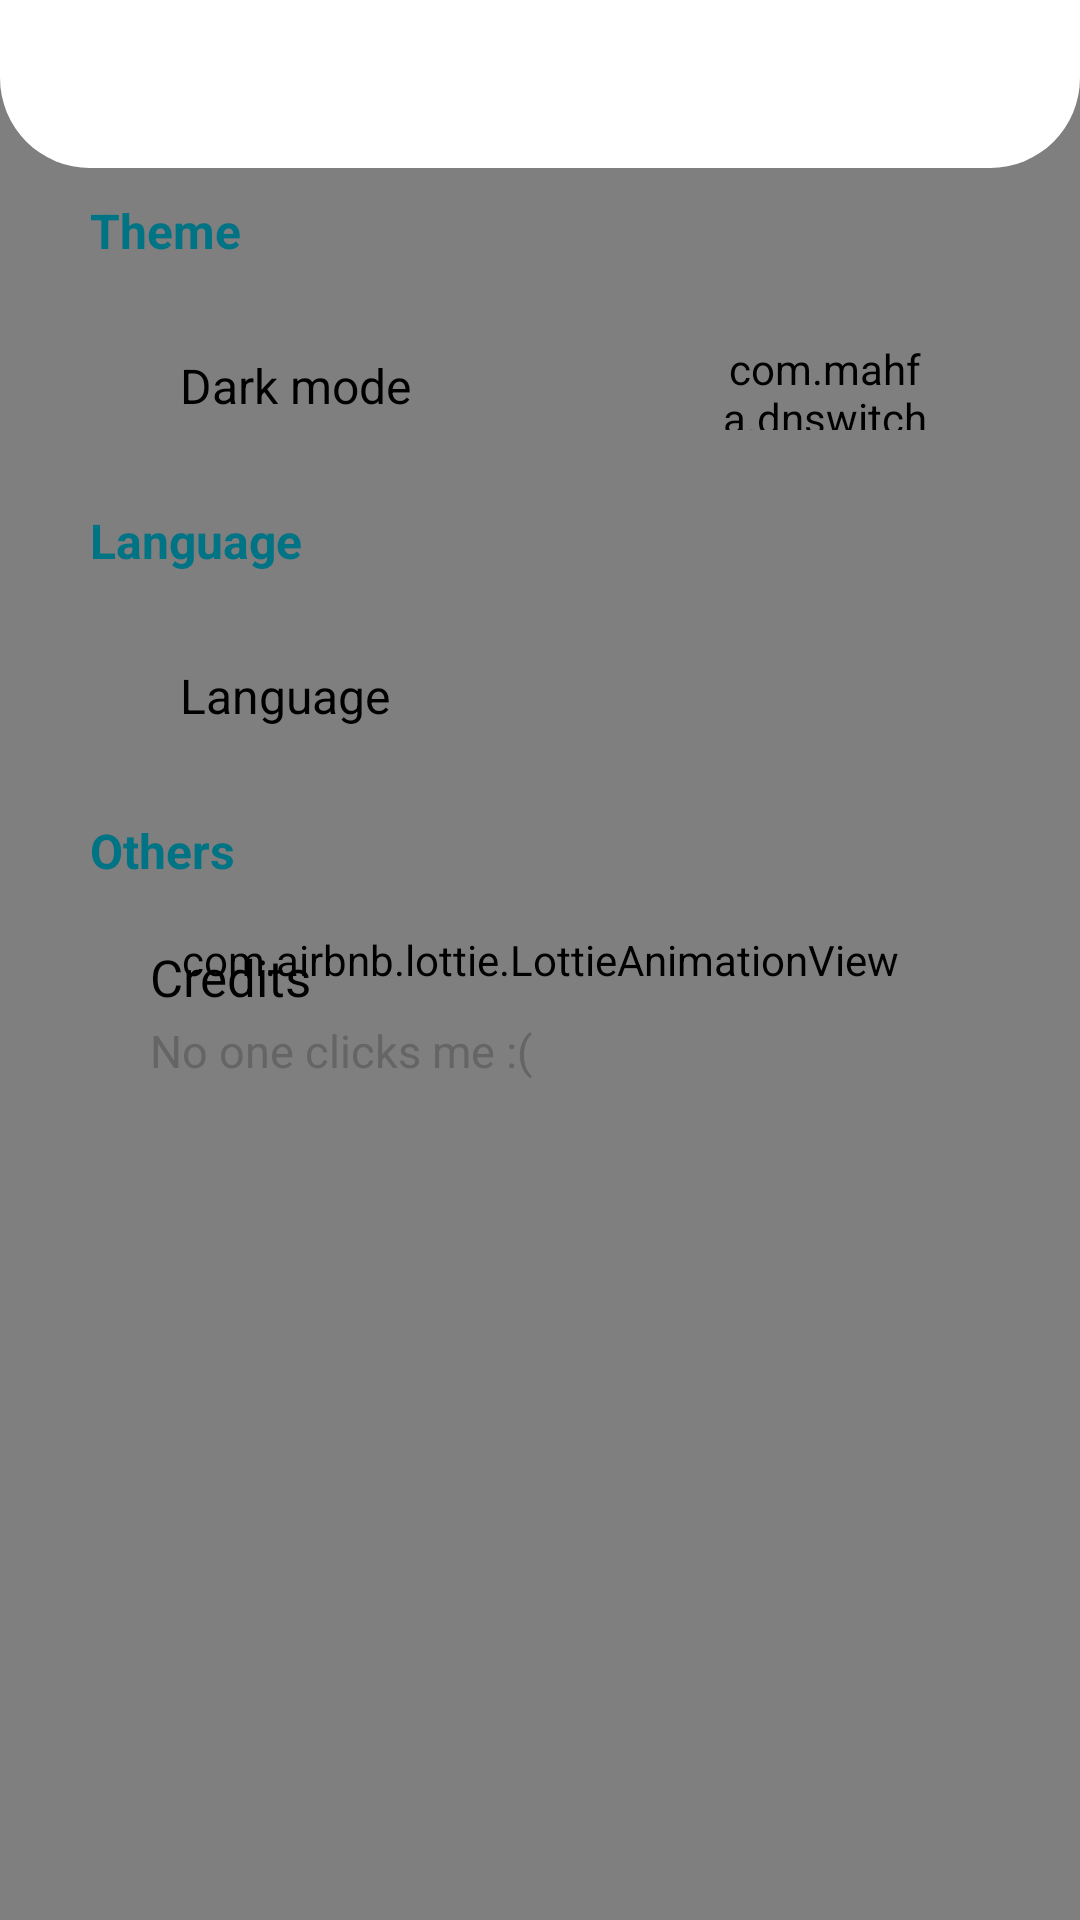

Here is an Android app screen rendered from its layout file. Give the layout XML and the strings, colors and styles it references.
<!-- AndroidManifest.xml: activity theme AppThemeNoStatusBarColor -->
<!-- res/layout/activity_settings.xml -->
<?xml version="1.0" encoding="utf-8"?>

<androidx.constraintlayout.widget.ConstraintLayout
    xmlns:android="http://schemas.android.com/apk/res/android"
    xmlns:app="http://schemas.android.com/apk/res-auto"
    xmlns:tools="http://schemas.android.com/tools"
    android:id="@+id/settings"
    tools:context=".application.SettingsActivity"
    android:layout_width="match_parent"
    android:layout_height="match_parent"
    android:background="@color/black">

    <com.airbnb.lottie.LottieAnimationView
        android:id="@+id/dayNight"
        android:layout_width="0dp"
        android:layout_height="0dp"
        android:scaleType="centerCrop"
        app:layout_constraintBottom_toBottomOf="parent"
        app:layout_constraintEnd_toEndOf="parent"
        app:layout_constraintStart_toStartOf="parent"
        app:layout_constraintTop_toTopOf="parent"
        app:lottie_rawRes="@raw/day_night"
        app:lottie_speed="1.0" >
    </com.airbnb.lottie.LottieAnimationView>

    
    <include layout="@layout/layout_toolbar_no_help" />

    <LinearLayout
        android:id="@+id/linearLayout"
        android:layout_width="match_parent"
        android:layout_height="wrap_content"
        android:orientation="vertical"
        app:layout_constraintEnd_toEndOf="parent"
        app:layout_constraintStart_toStartOf="parent"
        app:layout_constraintTop_toBottomOf="@+id/toolbar">

        <TextView
            style="@style/viewParent.headerText.settingsMiniTitle"
            android:text="@string/theme"
            android:textStyle="bold" />

        <LinearLayout
            android:id="@+id/linear1"
            android:layout_width="match_parent"
            android:layout_height="wrap_content"
            android:gravity="center"
            android:orientation="horizontal"
            tools:ignore="RtlSymmetry"
            android:paddingStart="10dp"
            android:paddingEnd="20dp"
            android:paddingTop="10dp"
            android:paddingBottom="10dp"
            android:layout_marginStart="30dp"
            android:layout_marginEnd="30dp"
            android:background="@drawable/ripple_effect_black">

            <ImageView
                android:id="@+id/darkModeImage"
                android:layout_width="wrap_content"
                android:layout_height="wrap_content"
                android:src="@drawable/ic_dark_mode"
                android:scaleType="fitCenter"
                tools:ignore="ContentDescription"
                app:tint="@color/reversed_background_color" />

            <TextView
                android:id="@+id/textDark"
                android:layout_weight="1"
                android:layout_height="wrap_content"
                android:layout_width="0dp"
                style="@style/settingsText"
                android:text="@string/dark_mode"
                android:paddingStart="20dp"
                android:paddingEnd="10dp"
                android:textColor="@color/text_color"
                android:clickable="false" />

            <com.mahfa.dnswitch.DayNightSwitch
                android:id="@+id/darkModeSwitch"
                android:layout_width="70dp"
                android:layout_height="30dp"
                android:layout_gravity="center"/>
        </LinearLayout>

        <TextView
            style="@style/viewParent.headerText.settingsMiniTitle"
            android:text="@string/language"
            android:textStyle="bold" />

        <LinearLayout
            android:id="@+id/linear2"
            android:layout_width="match_parent"
            android:layout_height="wrap_content"
            android:gravity="center"
            android:orientation="horizontal"
            tools:ignore="RtlSymmetry"
            android:paddingStart="10dp"
            android:paddingEnd="20dp"
            android:paddingTop="10dp"
            android:paddingBottom="10dp"
            android:layout_marginStart="30dp"
            android:layout_marginEnd="30dp"
            android:background="@drawable/ripple_effect_black">

            <ImageView
                android:id="@+id/languageImage"
                android:layout_width="wrap_content"
                android:layout_height="wrap_content"
                android:src="@drawable/ic_language"
                android:scaleType="fitCenter"
                tools:ignore="ContentDescription"
                app:tint="@color/reversed_background_color" />

            <TextView
                android:id="@+id/textLanguage"
                android:layout_weight="1"
                android:layout_height="wrap_content"
                android:layout_width="0dp"
                style="@style/settingsText"
                android:text="@string/language"
                android:paddingStart="20dp"
                android:paddingEnd="10dp"
                android:textColor="@color/text_color"
                android:clickable="false" />

            <LinearLayout
                android:id="@+id/spinnerContainer"
                android:layout_width="wrap_content"
                android:layout_height="wrap_content"
                android:background="@drawable/ripple_effect_black"
                android:gravity="center"
                android:orientation="horizontal"
                android:padding="5dp"
                app:layout_constraintEnd_toEndOf="parent"
                app:layout_constraintStart_toStartOf="parent"
                app:layout_constraintTop_toTopOf="parent">

                <Spinner
                    android:id="@+id/language"
                    android:layout_width="wrap_content"
                    android:layout_height="match_parent"
                    app:backgroundTint="@color/grey"/>
            </LinearLayout>
        </LinearLayout>

        <TextView
            style="@style/viewParent.headerText.settingsMiniTitle"
            android:text="@string/others"
            android:textStyle="bold"
            tools:ignore="HardcodedText" />

        <LinearLayout
            android:id="@+id/credits"
            android:layout_width="match_parent"
            android:layout_height="wrap_content"
            android:orientation="vertical"
            android:clickable="true"
            android:focusable="true"
            android:paddingTop="10dp"
            android:paddingBottom="10dp"
            android:layout_marginStart="30dp"
            android:layout_marginEnd="30dp"
            android:background="@drawable/ripple_effect_black">

            <TextView
                android:id="@+id/credits1"
                android:layout_height="wrap_content"
                android:layout_width="match_parent"
                android:text="@string/credits"
                android:textSize="17sp"
                android:paddingStart="20dp"
                android:paddingEnd="10dp"
                android:textColor="@color/text_color"
                android:clickable="false" />

            <TextView
                android:id="@+id/credits2"
                android:layout_height="wrap_content"
                android:layout_width="match_parent"
                android:text="@string/no_one_clicks_me"
                android:textSize="15sp"
                android:paddingTop="3dp"
                android:paddingStart="20dp"
                android:paddingEnd="10dp"
                android:textColor="@color/text_color_settings"
                android:clickable="false" />
        </LinearLayout>
    </LinearLayout>
</androidx.constraintlayout.widget.ConstraintLayout>
<!-- res/layout/layout_toolbar_no_help.xml (included above) -->
<?xml version="1.0" encoding="utf-8"?>

<LinearLayout android:id="@+id/toolbar"
    android:layout_width="match_parent"
    android:layout_height="?attr/actionBarSize"
    android:background="@drawable/bg_toolbar_bottom"
    android:orientation="horizontal"
    android:paddingBottom="5dp"
    android:clickable="false"
    app:layout_constraintEnd_toEndOf="parent"
    app:layout_constraintStart_toStartOf="parent"
    app:layout_constraintTop_toTopOf="parent"
    xmlns:android="http://schemas.android.com/apk/res/android"
    xmlns:app="http://schemas.android.com/apk/res-auto"
    xmlns:tools="http://schemas.android.com/tools">

    <ImageButton
        android:id="@+id/toolbarButton"
        android:layout_width="40dp"
        android:layout_height="40dp"
        android:padding="5dp"
        android:layout_gravity="center"
        android:layout_marginStart="10dp"
        android:background="@drawable/ripple_effect_round_black"
        android:scaleType="fitCenter"
        android:src="@drawable/ic_baseline_menu_24"
        tools:ignore="ContentDescription" />

    <TextView
        android:id="@+id/toolbarTitle"
        android:layout_width="wrap_content"
        android:layout_height="match_parent"
        android:layout_marginStart="25dp"
        android:gravity="center"
        android:textColor="@color/text_color"
        style="@style/TextAppearance.AppCompat.Widget.ActionBar.Title" />

</LinearLayout>
<!-- resources referenced by this layout -->
<resources>
  <color name="black">#FF000000</color>
  <color name="grey">#A5A5A5</color>
  <color name="reversed_background_color">#000000</color>
  <color name="text_color">#FF000000</color>
  <color name="text_color_settings">#656565</color>
  <!-- drawable bg_toolbar_bottom (drawable) -->
  <?xml version="1.0" encoding="utf-8"?>
  
  <shape xmlns:android="http://schemas.android.com/apk/res/android" >
      
      <solid android:color="@color/main_color" />
  
      
      <corners
          android:bottomRightRadius="30dp"
          android:bottomLeftRadius="30dp"/>
  
  </shape>
  <!-- drawable ripple_effect_round_black (drawable) -->
  <?xml version="1.0" encoding="utf-8"?>
  
  <ripple xmlns:android="http://schemas.android.com/apk/res/android"
      android:color="@color/button_pressed_color">
      <item>
          <shape android:shape="oval">
              <solid android:color="@color/main_color"/>
          </shape>
      </item>
  </ripple>
  <string name="credits">Credits</string>
  <string name="dark_mode">Dark mode</string>
  <string name="language">Language</string>
  <string name="no_one_clicks_me">No one clicks me :(</string>
  <string name="others">Others</string>
  <string name="theme">Theme</string>
  <style name="settingsText" parent="viewParent.headerText.settingsMiniTitle">
          <item name="android:textColor">@color/text_color</item>
          <item name="android:layout_gravity">center_vertical</item>
          <item name="android:gravity">center_vertical</item>
          <item name="android:drawablePadding">20dp</item>
      </style>
  <style name="viewParent.headerText.settingsMiniTitle">
          <item name="android:textColor">#007385</item>
          <item name="android:layout_width">match_parent</item>
          <item name="android:textSize">16sp</item>
          <item name="android:paddingStart">30dp</item>
          <item name="android:paddingEnd">10dp</item>
          <item name="android:paddingTop">10dp</item>
          <item name="android:paddingBottom">10dp</item>
      </style>
  <style name="AppThemeNoStatusBarColor" parent="Theme.AppCompat.Light.NoActionBar">
          
          <item name="colorPrimary">@color/first_color</item>
          <item name="colorPrimaryVariant">@color/second_color</item>
          <item name="colorOnPrimary">@color/white</item>
          
          <item name="colorSecondary">@color/third_color</item>
          <item name="colorSecondaryVariant">@color/second_color</item>
          <item name="colorOnSecondary">@color/second_color</item>
  
          
          <item name="android:forceDarkAllowed" tools:targetApi="q">false</item>
      </style>
  <color name="main_color">#FFFFFFFF</color>
  <color name="button_pressed_color">#9F9F9F</color>
  <color name="first_color">#1982C8</color>
  <color name="second_color">#2E9CE5</color>
  <color name="white">#FFFFFFFF</color>
  <color name="third_color">#82C4EE</color>
</resources>
